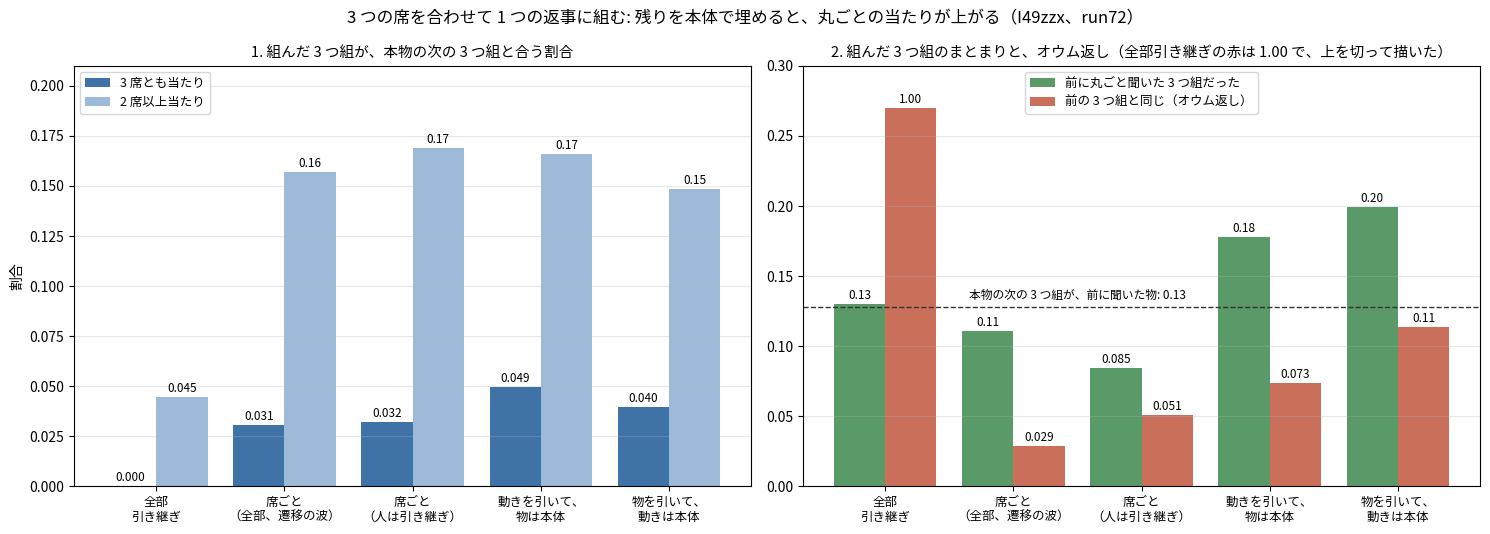

This figure's Python source: (Note: this script raises an exception after producing the figure.)
"""I49zzx の図: 前の 3 つ組から、次の 3 つ組を 1 つの返事として組む（run72 の合計の数だけ。5,987 問）。"""
import os

import matplotlib
matplotlib.use("Agg")
import matplotlib.pyplot as plt
from matplotlib import font_manager as fm

N = 5987
FORMS = ("全部\n引き継ぎ", "席ごと\n（全部、遷移の波）", "席ごと\n（人は引き継ぎ）", "動きを引いて、\n物は本体", "物を引いて、\n動きは本体")
WHOLE = (0, 183, 193, 296, 237)
TWO = (268, 940, 1011, 994, 888)
HEARD = (780, 665, 507, 1064, 1191)
SAME = (5987, 172, 304, 440, 681)
REAL_HEARD = 764


def bars(a, rows, title, ylim, clip=None):
    w = .8 / len(rows)
    for j, (name, col, vals) in enumerate(rows):
        for i, v in enumerate(vals):
            x, y = i + (j - (len(rows) - 1) / 2) * w, v / N
            a.bar(x, min(y, clip or y), w, color=col, label=name if i == 0 else None)
            a.text(x, min(y, clip or y) + ylim * .012, ("%.2f" % y) if y >= .1 else ("%.3f" % y), ha="center", fontsize=8.5)
    a.set_xticks(range(len(FORMS))); a.set_xticklabels(FORMS, fontsize=9); a.set_ylim(0, ylim); a.set_title(title, fontsize=10.5); a.grid(alpha=.3, axis="y")


def main():
    f = os.environ.get("KOTOYUI_FONT")
    if f:
        fm.fontManager.addfont(f)
        plt.rcParams["font.family"] = fm.FontProperties(fname=f).get_name()
    plt.rcParams["axes.unicode_minus"] = False
    fig, ax = plt.subplots(1, 2, figsize=(15, 5.4))
    bars(ax[0], (("3 席とも当たり", "#3f73a8", WHOLE), ("2 席以上当たり", "#9dbbd8", TWO)), "1. 組んだ 3 つ組が、本物の次の 3 つ組と合う割合", .21)
    ax[0].legend(fontsize=9, loc="upper left"); ax[0].set_ylabel("割合")
    bars(ax[1], (("前に丸ごと聞いた 3 つ組だった", "#5a9a68", HEARD), ("前の 3 つ組と同じ（オウム返し）", "#c96f5a", SAME)),
         "2. 組んだ 3 つ組のまとまりと、オウム返し（全部引き継ぎの赤は 1.00 で、上を切って描いた）", .30, clip=.27)
    ax[1].axhline(REAL_HEARD / N, color="#333333", ls="--", lw=1)
    ax[1].text(1.5, REAL_HEARD / N + .004, "本物の次の 3 つ組が、前に聞いた物: %.2f" % (REAL_HEARD / N), fontsize=8.5, ha="center", va="bottom")
    ax[1].legend(fontsize=9, loc="upper center")
    fig.suptitle("3 つの席を合わせて 1 つの返事に組む: 残りを本体で埋めると、丸ごとの当たりが上がる（I49zzx、run72）", fontsize=12)
    fig.tight_layout()
    fig.savefig(os.path.join(os.path.dirname(os.path.abspath(__file__)), "..", "docs", "images", "i49zzx_reply.png"), dpi=170)


if __name__ == "__main__":
    main()
